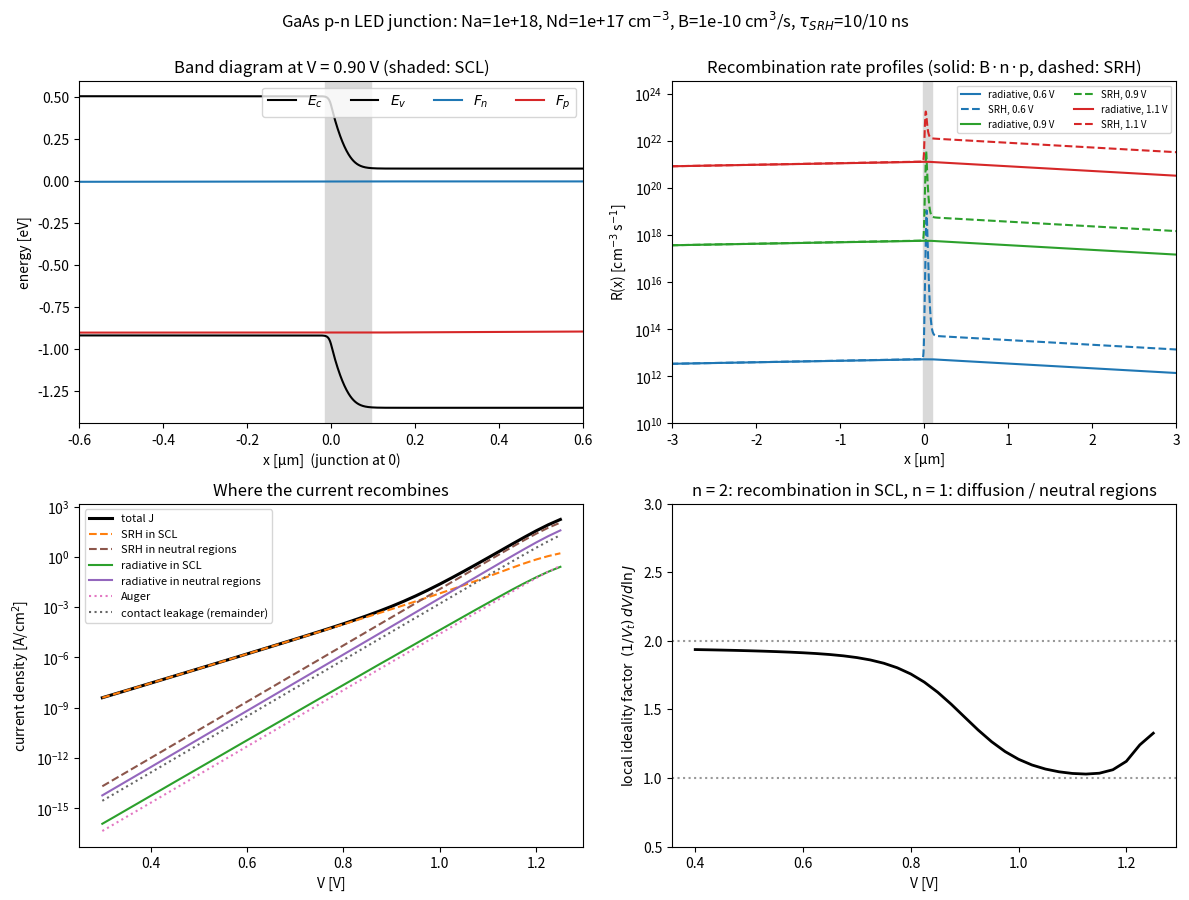

Here is the Python script that generated this plot:
#!/usr/bin/env python3
"""
1D drift-diffusion simulator of a GaAs p-n junction (LED) under forward bias.

Unknowns (all in units of kT/q): electrostatic potential psi and quasi-Fermi
potentials phi_n, phi_p, with
    n = ni exp(psi - phi_n),   p = ni exp(phi_p - psi)
Equations:
    Poisson:        eps*Vt*psi'' / q + (p - n + Nd - Na) = 0
    electrons:      dGn/dx =  R,   Gn = Jn/q = -mu_n Vt n dphi_n/dx
    holes:          dGp/dx = -R,   Gp = Jp/q = -mu_p Vt p dphi_p/dx
    R = (np - ni^2) [ B + Cn n + Cp p + 1/(tau_p (n+n1) + tau_n (p+p1)) ]
         radiative      Auger            SRH (trap at Et - Ei,
                                         n1 = ni e^{Et/kT}, p1 = ni e^{-Et/kT})

Optional double heterostructure (--dh-d > 0): a p-GaAs active layer |x| < d/2
between AlxGa1-xAs claddings, with Delta Eg = 1.247 x split 67:33 between
Delta Ec and Delta Ev.  The offsets enter through band parameters,
    n = ni exp(psi + th_n - phi_n),   p = ni exp(phi_p - psi + th_p),
    th_n = -Delta Ec/kT,  th_p = -Delta Ev/kT  in the claddings (0 in the layer),
with the same Nc, Nv, mobilities and permittivity everywhere.  Each offset is
spread over one mesh cell.

Finite volumes on a non-uniform mesh, log-mean (exact exponential) carrier
densities at cell faces, damped Newton with a sparse coloured finite-difference
Jacobian, and voltage continuation.  The junction sits at x = 0, p side x < 0.
pn_led_sim.js is a line-by-line port used by the interactive panels of the book.

Usage:  python3 pn_led_sim.py [--Na 1e18 --Nd 1e17 --B 1e-10 --tau 1e-8 ...]
        python3 pn_led_sim.py --dh-d 100 --xal 0.3 --nact 1e17 --tau 1e-7   (heterostructure)
"""
import argparse
import numpy as np
import scipy.sparse as sp
import scipy.sparse.linalg as spla
import matplotlib.pyplot as plt

q = 1.602176634e-19      # C
kB = 8.617333262e-5      # eV/K
eps0 = 8.8541878128e-14  # F/cm


def expm1_over_x(a):
    """(e^a - 1)/a, safe at a -> 0."""
    a = np.clip(a, -100.0, 100.0)
    out = np.empty_like(a)
    small = np.abs(a) < 1e-8
    out[small] = 1.0 + a[small] / 2.0
    out[~small] = np.expm1(a[~small]) / a[~small]
    return out


def graded(L, h0, flat, r, hmax):
    """Distances from the junction: fine flat spacing, then geometric grading."""
    d = [0.0]
    h = h0
    while d[-1] < L - 1e-15:
        if d[-1] >= flat:
            h = min(h * r, hmax)
        d.append(d[-1] + h)
    d = np.array(d)
    d[-1] = L
    if d[-1] - d[-2] < 0.3 * (d[-2] - d[-3]):
        d = np.delete(d, -2)
    return d


class PNDiode:
    def __init__(self, Na=1e18, Nd=1e17, Lp=15e-4, Ln=15e-4, T=300.0,
                 ni=2.1e6, Eg=1.424, epsr=12.9, mun=4000.0, mup=200.0,
                 tau_n=1e-8, tau_p=1e-8, B=1e-10, Cn=1e-30, Cp=1e-30, Et=0.0,
                 dh=None, mesh=(1e-7, 3e-5, 1.05, 5e-6)):
        """dh = dict(d=..., dEc=..., dEv=..., Nact=...) adds a double heterostructure:
        active layer |x| < d/2 (cm) with net doping Nact (> 0 donors, < 0 acceptors),
        claddings with the conduction band raised by dEc and the valence band
        lowered by dEv (eV)."""
        self.Na, self.Nd, self.ni, self.Eg = Na, Nd, ni, Eg
        self.mun, self.mup = mun, mup
        self.tau_n, self.tau_p = tau_n, tau_p
        self.B, self.Cn, self.Cp, self.Et, self.dh = B, Cn, Cp, Et, dh
        self.Vt = kB * T
        self.eps_q = epsr * eps0 / q
        self.epsr = epsr

        h0, flat, r, hmax = mesh                      # cm
        if dh:
            flat = max(flat, dh["d"] / 2 + 2e-5)
        left = graded(Lp, h0, flat, r, hmax)
        right = graded(Ln, h0, flat, r, hmax)
        self.x = np.concatenate([-left[::-1], right[1:]])
        self.N = len(self.x)
        self.h = np.diff(self.x)
        w = np.zeros(self.N)
        w[:-1] += self.h / 2
        w[1:] += self.h / 2
        self.w = w
        near = lambda a: int(np.argmin(np.abs(self.x - a)))
        self.thn = np.zeros(self.N)
        self.thp = np.zeros(self.N)
        if not dh:
            C = np.where(self.x > 0, Nd, -Na).astype(float)
            C[near(0.0)] = 0.5 * (Nd - Na)
        else:
            iL, iR = near(-dh["d"] / 2), near(dh["d"] / 2)
            idx = np.arange(self.N)
            inside = (idx > iL) & (idx < iR)
            C = np.where(inside, dh["Nact"], np.where(self.x < 0, -Na, Nd)).astype(float)
            tn, tp = -dh["dEc"] / self.Vt, -dh["dEv"] / self.Vt
            self.thn[~inside], self.thp[~inside] = tn, tp
            for k, Cout in ((iL, -Na), (iR, Nd)):     # interface nodes: average of both sides
                C[k] = 0.5 * (Cout + dh["Nact"])
                self.thn[k], self.thp[k] = 0.5 * tn, 0.5 * tp
            self.iL, self.iR = iL, iR
        self.C = C
        # local intrinsic density and SRH trap densities (trap at Et above the local midgap)
        nie = ni * np.exp((self.thn + self.thp) / 2)
        self.nie2 = nie**2
        self.n1 = nie * np.exp(Et / self.Vt)
        self.p1 = nie * np.exp(-Et / self.Vt)
        psi0 = self.psi_eq()
        self.psiL0, self.psiR0 = psi0[0], psi0[-1]
        self.Vbi = self.Vt * (self.psiR0 - self.psiL0)
        self.Cref = max(Na, Nd, abs(dh["Nact"]) if dh else 0.0)
        self.t0 = 1e-9

    def psi_eq(self):
        """Equilibrium, charge-neutral potential at every node."""
        return np.arcsinh(self.C / (2 * np.sqrt(self.nie2))) - (self.thn - self.thp) / 2

    # ---------------------------------------------------------------- physics
    def carriers(self, psi, fn, fp):
        n = self.ni * np.exp(np.clip(psi + self.thn - fn, -100, 100))
        p = self.ni * np.exp(np.clip(fp - psi + self.thp, -100, 100))
        return n, p

    def recomb(self, n, p, fn, fp):
        npm = self.nie2 * np.expm1(np.clip(fp - fn, -100, 100))   # n p - ni^2
        Rrad = self.B * npm
        Raug = (self.Cn * n + self.Cp * p) * npm
        Rsrh = npm / (self.tau_p * (n + self.n1) + self.tau_n * (p + self.p1))
        return Rrad, Raug, Rsrh

    def fluxes(self, psi, fn, fp, n, p):
        dpsi, dfn, dfp = np.diff(psi), np.diff(fn), np.diff(fp)
        dpn = dpsi + np.diff(self.thn)     # effective potentials of the band edges
        dpp = dpsi - np.diff(self.thp)
        nm = n[:-1] * expm1_over_x(dpn - dfn)
        pm = p[:-1] * expm1_over_x(dfp - dpp)
        Gn = -self.mun * self.Vt * nm * dfn / self.h
        Gp = -self.mup * self.Vt * pm * dfp / self.h
        return Gn, Gp, dpsi

    def residual(self, u, Vs):
        N = self.N
        psi, fn, fp = u[0::3], u[1::3], u[2::3]
        n, p = self.carriers(psi, fn, fp)
        Gn, Gp, dpsi = self.fluxes(psi, fn, fp, n, p)
        D = self.eps_q * self.Vt * dpsi / self.h
        R = sum(self.recomb(n, p, fn, fp))
        w = self.w
        P = np.zeros(N)
        En = np.zeros(N)
        Ep = np.zeros(N)
        P[1:-1] = ((D[1:] - D[:-1]) / w[1:-1] + (p - n + self.C)[1:-1]) / self.Cref
        En[1:-1] = ((Gn[1:] - Gn[:-1]) / w[1:-1] - R[1:-1]) * self.t0 / self.Cref
        Ep[1:-1] = ((Gp[1:] - Gp[:-1]) / w[1:-1] + R[1:-1]) * self.t0 / self.Cref
        # ohmic contacts: p side (anode) at +V, n side (cathode) at 0
        P[0] = psi[0] - (self.psiL0 + Vs)
        P[-1] = psi[-1] - self.psiR0
        En[0], Ep[0] = fn[0] - Vs, fp[0] - Vs
        En[-1], Ep[-1] = fn[-1], fp[-1]
        F = np.empty(3 * N)
        F[0::3], F[1::3], F[2::3] = P, En, Ep
        return F

    # ----------------------------------------------------------------- solver
    def jacobian(self, u, Vs, F0):
        N, eps = self.N, 1e-6
        rows, cols, vals = [], [], []
        for c in range(3):
            idx = np.arange(c, N, 3)
            for k in range(3):
                du = np.zeros_like(u)
                du[3 * idx + k] = eps
                dF = (self.residual(u + du, Vs) - F0) / eps
                for off in (-1, 0, 1):
                    jn = idx + off
                    m = (jn >= 0) & (jn < N)
                    jn, jp = jn[m], idx[m]
                    for r in range(3):
                        rows.append(3 * jn + r)
                        cols.append(3 * jp + k)
                        vals.append(dF[3 * jn + r])
        return sp.csr_matrix((np.concatenate(vals),
                              (np.concatenate(rows), np.concatenate(cols))),
                             shape=(3 * N, 3 * N))

    def solve(self, u, V, tol=1e-9, maxit=80, dmax=2.0):
        Vs = V / self.Vt
        for it in range(maxit):
            F0 = self.residual(u, Vs)
            J = self.jacobian(u, Vs, F0)
            rmax = abs(J).max(axis=1).toarray().ravel()
            rmax[rmax == 0] = 1.0
            Dr = sp.diags(1.0 / rmax)
            du = spla.spsolve((Dr @ J).tocsc(), -(Dr @ F0))
            m = np.max(np.abs(du))
            lam = min(1.0, dmax / m)
            u = u + lam * du
            if m < tol:
                return u, True, it + 1
        return u, False, maxit

    def initial_guess(self):
        u = np.zeros(3 * self.N)
        u[0::3] = self.psi_eq()
        return u

    # --------------------------------------------------------------- analysis
    def analyse(self, u, V):
        psi, fn, fp = u[0::3], u[1::3], u[2::3]
        n, p = self.carriers(psi, fn, fp)
        Gn, Gp, _ = self.fluxes(psi, fn, fp, n, p)
        Jint = q * (Gn + Gp)
        J = np.median(Jint)
        spread = np.max(np.abs(Jint - J)) / max(abs(J), 1e-300)
        Rr, Ra, Rs = self.recomb(n, p, fn, fp)
        rho = np.abs(p - n + self.C)
        mask = rho > 0.1 * np.abs(self.C)
        idx = np.where(mask)[0]
        lo, hi = (idx.min(), idx.max()) if len(idx) else (0, 0)
        regions = {"p": slice(0, lo), "scl": slice(lo, hi + 1), "n": slice(hi + 1, self.N)}
        if self.dh:
            regions["act"] = slice(self.iL, self.iR + 1)   # active layer, interface nodes included
        out = dict(V=V, J=J, spread=spread, lo=lo, hi=hi,
                   W=self.x[hi] - self.x[lo])
        for name, R in (("rad", Rr), ("aug", Ra), ("srh", Rs)):
            for reg, sl in regions.items():
                out[f"{name}_{reg}"] = q * np.sum(R[sl] * self.w[sl])
        out["profile"] = dict(x=self.x.copy(), psi=psi.copy(), fn=fn.copy(), fp=fp.copy(),
                              n=n, p=p, Rrad=Rr, Raug=Ra, Rsrh=Rs, lo=lo, hi=hi,
                              thn=self.thn, thp=self.thp)
        return out


def main():
    plt.switch_backend("Agg")      # command line: write the figure to a file, no window
    ap = argparse.ArgumentParser(description=__doc__, formatter_class=argparse.RawDescriptionHelpFormatter)
    ap.add_argument("--Na", type=float, default=1e18, help="acceptor doping, p side (cm^-3)")
    ap.add_argument("--Nd", type=float, default=1e17, help="donor doping, n side (cm^-3)")
    ap.add_argument("--B", type=float, default=1e-10, help="radiative coefficient (cm^3/s)")
    ap.add_argument("--tau", type=float, default=1e-8, help="SRH lifetime tau_n = tau_p (s)")
    ap.add_argument("--tau-n", type=float, default=None, help="SRH electron lifetime (s), overrides --tau")
    ap.add_argument("--tau-p", type=float, default=None, help="SRH hole lifetime (s), overrides --tau")
    ap.add_argument("--Et", type=float, default=0.0, help="SRH trap level Et - Ei (eV)")
    ap.add_argument("--C", type=float, default=1e-30, help="Auger coefficient Cn = Cp (cm^6/s)")
    ap.add_argument("--dh-d", type=float, default=0.0,
                    help="active-layer thickness (nm) of a double heterostructure; 0 = homojunction")
    ap.add_argument("--xal", type=float, default=0.3, help="Al fraction x of the AlxGa1-xAs claddings")
    ap.add_argument("--nact", type=float, default=1e17, help="acceptor doping of the p-GaAs active layer (cm^-3)")
    ap.add_argument("--Lp", type=float, default=15.0, help="p-side length (um)")
    ap.add_argument("--Ln", type=float, default=15.0, help="n-side length (um)")
    ap.add_argument("--vmax", type=float, default=1.25)
    ap.add_argument("--vstep", type=float, default=0.025)
    ap.add_argument("--out", default="pn_led")
    a = ap.parse_args()

    dh = None
    if a.dh_d > 0:
        dEg = 1.247 * a.xal
        dh = dict(d=a.dh_d * 1e-7, dEc=0.67 * dEg, dEv=0.33 * dEg, Nact=-a.nact)
    tau_n = a.tau if a.tau_n is None else a.tau_n
    tau_p = a.tau if a.tau_p is None else a.tau_p
    dev = PNDiode(Na=a.Na, Nd=a.Nd, Lp=a.Lp * 1e-4, Ln=a.Ln * 1e-4, B=a.B, tau_n=tau_n, tau_p=tau_p,
                  Cn=a.C, Cp=a.C, Et=a.Et, dh=dh)
    print(f"mesh: {dev.N} nodes,  Vbi = {dev.Vbi:.3f} V,  Vt = {dev.Vt*1e3:.2f} mV")
    if dh:
        print(f"double heterostructure: d = {a.dh_d:.0f} nm, x = {a.xal:.2f}, "
              f"dEc = {dh['dEc']*1e3:.0f} meV, dEv = {dh['dEv']*1e3:.0f} meV, active Na = {a.nact:.0e} cm^-3")

    u, ok, it = dev.solve(dev.initial_guess(), 0.0, maxit=400)
    print(f"equilibrium: converged={ok} in {it} Newton iterations")
    if not ok:
        raise SystemExit("equilibrium did not converge")

    grid = np.arange(0.0, a.vmax + 1e-12, a.vstep)
    keep = [0.6, 0.9, 1.1]
    results, profiles = [], {}
    for V in grid:
        if V > 0:
            u, ok, it = dev.solve(u, V)
            if not ok:
                print(f"Newton failed at V = {V:.3f} V; stopping the ramp here")
                break
        res = dev.analyse(u, V)
        results.append(res)
        for kv in keep:
            if abs(V - kv) < a.vstep / 2:
                profiles[kv] = res["profile"]
    Vg = np.array([r["V"] for r in results])
    J = np.array([r["J"] for r in results])

    def col(k):
        return np.array([r[k] for r in results])

    # split each channel into an inner region (SCL, or the active layer of a DH) and the rest
    inner, IN, OUT = ("act", "active layer", "claddings") if dh else ("scl", "SCL", "neutral regions")
    rad_tot = col("rad_p") + col("rad_scl") + col("rad_n")
    srh_tot = col("srh_p") + col("srh_scl") + col("srh_n")
    rad_in, srh_in = col(f"rad_{inner}"), col(f"srh_{inner}")
    rad_out, srh_out = rad_tot - rad_in, srh_tot - srh_in
    aug_all = col("aug_p") + col("aug_scl") + col("aug_n")
    leak = J - (rad_tot + srh_tot + aug_all)

    with np.errstate(divide="ignore", invalid="ignore"):
        nid = 1.0 / (dev.Vt * np.gradient(np.log(np.maximum(J, 1e-300)), Vg))

    # ---- text summary
    print(f"\n  V[V]   J[A/cm2]   {'rad-in-' + IN.split()[0] + '/rad-total':>22}   IQE=Jrad/J   SCL width[nm]   ideality")
    for target in (0.5, 0.8, 1.0, 1.2):
        i = int(np.argmin(np.abs(Vg - target)))
        print(f"  {Vg[i]:.3f}  {J[i]:9.3e}   {rad_in[i]/rad_tot[i]:22.3%}   {rad_tot[i]/J[i]:10.3%}   "
              f"{results[i]['W']*1e7:11.1f}   {nid[i]:7.2f}")
    print(f"\nmax relative spread of J(x) (current continuity check): "
          f"{max(r['spread'] for r in results[1:]):.2e}")

    tag_in, tag_out = ("active", "claddings") if dh else ("SCL", "neutral")
    np.savetxt(a.out + "_iv.csv",
               np.column_stack([Vg, J, rad_in, rad_out, srh_in, srh_out, aug_all, nid]),
               delimiter=",", header=f"V,J_total,J_rad_{tag_in},J_rad_{tag_out},J_SRH_{tag_in},J_SRH_{tag_out},"
                                     f"J_Auger,ideality",
               comments="")

    # ---- figure
    fig, ax = plt.subplots(2, 2, figsize=(12, 9))
    cols = {0.6: "tab:blue", 0.9: "tab:green", 1.1: "tab:red"}

    def shade(axis, pr):
        """Shade the active layer of a DH, or the SCL of a homojunction."""
        if dh:
            axis.axvspan(-a.dh_d * 5e-4, a.dh_d * 5e-4, color="tab:green", alpha=0.12, zorder=0)
        else:
            axis.axvspan(pr["x"][pr["lo"]] * 1e4, pr["x"][pr["hi"]] * 1e4, color="0.85", zorder=0)

    # (a) band diagram at ~1.0 V
    kb = min(profiles, key=lambda k: abs(k - 1.0)) if profiles else None
    if kb is not None:
        pr = profiles[kb]
        xs = pr["x"] * 1e4
        ax[0, 0].plot(xs, -dev.Vt * (pr["psi"] + pr["thn"]) + dev.Eg / 2, "k", label="$E_c$")
        ax[0, 0].plot(xs, -dev.Vt * (pr["psi"] - pr["thp"]) - dev.Eg / 2, "k", label="$E_v$")
        ax[0, 0].plot(xs, -dev.Vt * pr["fn"], "tab:blue", label="$F_n$")
        ax[0, 0].plot(xs, -dev.Vt * pr["fp"], "tab:red", label="$F_p$")
        shade(ax[0, 0], pr)
        xl = max(0.6, a.dh_d * 1e-3)
        ax[0, 0].set_xlim(-xl, xl)
        ax[0, 0].set_xlabel("x [µm]  (junction at 0)")
        ax[0, 0].set_ylabel("energy [eV]")
        ax[0, 0].set_title(f"Band diagram at V = {kb:.2f} V (shaded: {IN})")
        ax[0, 0].legend(ncol=4, loc="upper right")

    # (b) recombination profiles
    for kv, pr in profiles.items():
        xs = pr["x"] * 1e4
        ax[0, 1].semilogy(xs, np.maximum(pr["Rrad"], 1e-3), color=cols[kv], label=f"radiative, {kv} V")
        ax[0, 1].semilogy(xs, np.maximum(pr["Rsrh"], 1e-3), "--", color=cols[kv], label=f"SRH, {kv} V")
    if 0.9 in profiles:
        shade(ax[0, 1], profiles[0.9])
    ax[0, 1].set_xlim(-3, 3)
    ax[0, 1].set_ylim(1e10, None)
    ax[0, 1].set_xlabel("x [µm]")
    ax[0, 1].set_ylabel("R(x) [cm$^{-3}$ s$^{-1}$]")
    ax[0, 1].set_title("Recombination rate profiles (solid: B·n·p, dashed: SRH)")
    ax[0, 1].legend(fontsize=7, ncol=2)

    # (c) J-V decomposition
    pos = lambda y: np.where(y > 0, y, np.nan)
    sel = Vg >= 0.3
    ax[1, 0].semilogy(Vg[sel], pos(J)[sel], "k", lw=2.2, label="total J")
    ax[1, 0].semilogy(Vg[sel], pos(srh_in)[sel], "--", color="tab:orange", label=f"SRH in {IN}")
    ax[1, 0].semilogy(Vg[sel], pos(srh_out)[sel], "--", color="tab:brown", label=f"SRH in {OUT}")
    ax[1, 0].semilogy(Vg[sel], pos(rad_in)[sel], color="tab:green", label=f"radiative in {IN}")
    ax[1, 0].semilogy(Vg[sel], pos(rad_out)[sel], color="tab:purple", label=f"radiative in {OUT}")
    ax[1, 0].semilogy(Vg[sel], pos(aug_all)[sel], ":", color="tab:pink", label="Auger")
    ax[1, 0].semilogy(Vg[sel], pos(leak)[sel], ":", color="0.4", label="contact leakage (remainder)")
    ax[1, 0].set_xlabel("V [V]")
    ax[1, 0].set_ylabel("current density [A/cm$^2$]")
    ax[1, 0].set_title("Where the current recombines")
    ax[1, 0].legend(fontsize=8)

    # (d) ideality factor
    s2 = Vg >= 0.4
    ax[1, 1].plot(Vg[s2], nid[s2], "k", lw=2)
    ax[1, 1].axhline(1, color="0.6", ls=":")
    ax[1, 1].axhline(2, color="0.6", ls=":")
    ax[1, 1].set_ylim(0.5, 3)
    ax[1, 1].set_xlabel("V [V]")
    ax[1, 1].set_ylabel("local ideality factor  $(1/V_t)\\,dV/d\\ln J$")
    ax[1, 1].set_title("n = 2: recombination in SCL, n = 1: diffusion / neutral regions")

    kind = f"AlGaAs/GaAs DH (d = {a.dh_d:.0f} nm, x = {a.xal:.2f})" if dh else "GaAs p-n LED junction"
    fig.suptitle(f"{kind}: Na={a.Na:.0e}, Nd={a.Nd:.0e} cm$^{{-3}}$, B={a.B:.0e} cm$^3$/s, "
                 f"$\\tau_{{SRH}}$={tau_n*1e9:.3g}/{tau_p*1e9:.3g} ns", y=0.995)
    fig.tight_layout()
    fig.savefig(a.out + ".png", dpi=130)
    print(f"saved {a.out}.png and {a.out}_iv.csv")


if __name__ == "__main__":
    main()
